Image classification data set "new_dataset" (jgurien03/grailed-bot on GitHub). Class labels (7): accessories, bottoms, dresses, outerwear, shoes, skirts, tops.

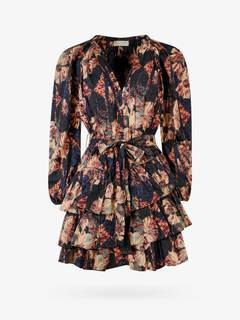
Label: dresses

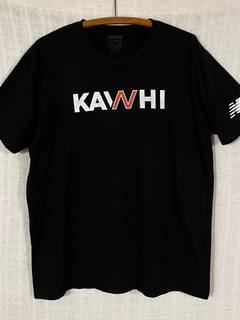
Label: tops

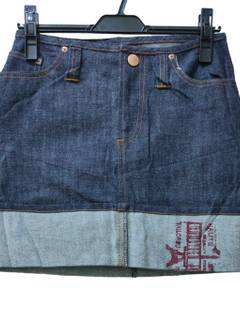
Label: skirts

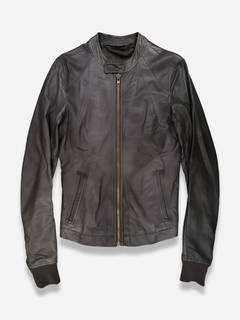
Label: outerwear

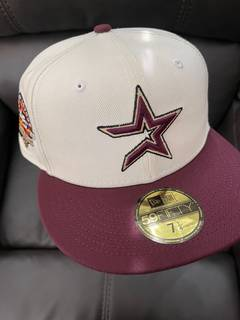
Label: accessories

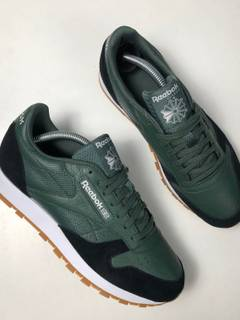
Label: shoes
